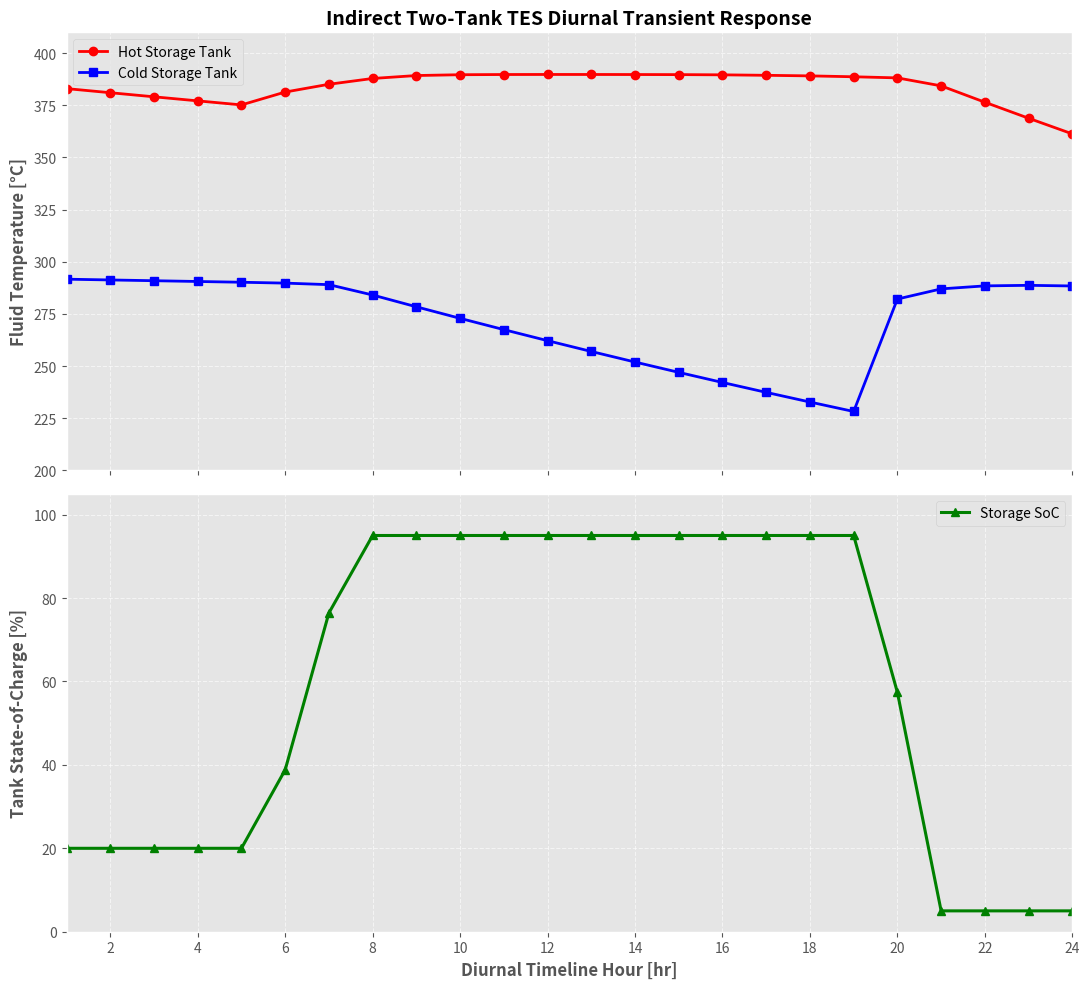

Source code (Python):
# %% [markdown]
# # Indirect Two-Tank Sensible Thermal Energy Storage (TES) Model
# 
# ## Overview
# This notebook translates the mathematical parameters for the liquid thermal oil storage system from Engineering Equation Solver (EES) into a transient Python module. 
# 
# The framework models an indirect two-tank sensible heat storage circuit using **Therminol VP-1** as the working thermal medium. It tracks real-time internal tank fluid temperatures, charging/discharging rates, parasitic ambient heat losses, and the system's net state-of-charge (SoC) over a continuous diurnal cycle.
# 
# ---
# 
# ## 🔬 Scholarly Reference
# The storage boundaries and thermodynamic fluid limits match the definitions used in:
# * **Boodaghi, H.**, et al. (2023). *"Design and Performance Assessment of a Novel Poly-generation System with Stable Production of Electricity, Hydrogen, and Hot Water: Energy and Exergy Analyses."* **Arabian Journal for Science and Engineering**. https://doi.org/10.1007/s13369-023-08410-7

# %%
import numpy as np
import pandas as pd
import matplotlib.pyplot as plt
from scipy.integrate import solve_ivp

# Apply clean academic layout profiles
plt.style.use('ggplot')

print("--- Cell 1: Scientific Infrastructure and ODE Solvers Loaded Natively ---")

# %% [markdown]
# # 1. Physical Specifications & Boundary Conditions
# Defines the dimensions of your storage loop tanks, tank insulation metrics, fluid heat capacities, and the diurnal charging profile mapped from the solar field surplus.

# %%
# =============================================================================
# 1. INPUT PARAMETERS & THERMAL FLUID SPECIFICATIONS (SI UNITS)
# =============================================================================

# ---------- Therminol VP-1 Fluid Properties (Averaged at Operating Bounds) ----------
Cp_oil       = 2300.0        # Specific heat capacity of Therminol VP-1 [J/kg-K]
rho_oil      = 870.0         # Density of liquid thermal oil [kg/m³]

# ---------- Storage Tank Structural Geometries ----------
V_tank_max   = 55.0          # Total volume capability of storage tank [m³]
A_tank_surf  = 75.0          # Exposed outer wall surface area per tank [m²]
U_tank_loss  = 0.45          # Global tank thermal loss coefficient [W/m²-K]

# ---------- Temperature Target Limits ----------
T_hot_target  = 390.0 + 273.15  # Hot storage target charging state [K] (390 °C)
T_cold_target = 290.0 + 273.15  # Cold storage baseline return state [K] (290 °C)
T_amb         = 25.0 + 273.15   # Constant ambient boundary state [K] (25 °C)

# ---------- Diurnal Transient 24-Hour Mass Charging Rates [kg/s] ----------
# Models solar surplus peaks during midday hours followed by nighttime discharge demands
m_dot_charge_profile = np.array([
    0, 0, 0, 0, 0, 2.5, 5.0, 12.0, 18.5, 22.0, 25.0, 26.5, 25.0, 22.0, 18.5, 12.0, 5.0, 2.5, 0, -5.0, -10.0, -10.0, -5.0, 0
])

print("--- Cell 2: TES Physical Inventory and Boundary Constants Latched ---")

# %% [markdown]
# # 2. Coupled Dynamic Thermal Mass Functions
# Formulates the first-law ordinary differential equations tracking transient thermal accumulation inside the storage fluid core.

# %%
# =============================================================================
# 2. TRANSIENT ENERGY BALANCE CORES
# =============================================================================

def tes_thermal_derivatives(t, states, current_m_dot):
    """
    Evaluates the continuous dT/dt temperature tracking derivatives for the storage fluid matrix.
    """
    T_hot_tank, T_cold_tank, M_oil_hot = states
    
    # Enforce strict physical mass boundaries inside the vessels
    M_oil_total = V_tank_max * rho_oil
    M_oil_hot   = np.clip(M_oil_hot, 0.05 * M_oil_total, 0.95 * M_oil_total)
    M_oil_cold  = M_oil_total - M_oil_hot
    
    # Parasitic ambient heat leakage vectors [W]
    Q_loss_hot  = U_tank_loss * A_tank_surf * (T_hot_tank - T_amb)
    Q_loss_cold = U_tank_loss * A_tank_surf * (T_cold_tank - T_amb)
    
    # Resolve logic modes: Charging vs Discharging vs Stagnant
    if current_m_dot > 0:  # ---------- CHARGING MODE ----------
        m_dot_in = current_m_dot
        dT_hot_dt  = (m_dot_in * Cp_oil * (T_hot_target - T_hot_tank) - Q_loss_hot) / (M_oil_hot * Cp_oil)
        dT_cold_dt = (-Q_loss_cold) / (M_oil_cold * Cp_oil)
        dM_hot_dt  = m_dot_in
        
    elif current_m_dot < 0: # ---------- DISCHARGING MODE ----------
        m_dot_out = abs(current_m_dot)
        dT_hot_dt  = (-Q_loss_hot) / (M_oil_hot * Cp_oil)
        dT_cold_dt = (m_dot_out * Cp_oil * (T_cold_target - T_cold_tank) - Q_loss_cold) / (M_oil_cold * Cp_oil)
        dM_hot_dt  = -m_dot_out
        
    else:                  # ---------- STAGNANT STORAGE MODE ----------
        dT_hot_dt  = -Q_loss_hot / (M_oil_hot * Cp_oil)
        dT_cold_dt = -Q_loss_cold / (M_oil_cold * Cp_oil)
        dM_hot_dt  = 0.0
        
    return [dT_hot_dt, dT_cold_dt, dM_hot_dt]

print("--- Cell 3: TES Transient Energy Balance Derivatives Compiled ---")

# %% [markdown]
# # 3. 24-Hour Diurnal Integration Loop
# Steps hour-by-hour through the diurnal timeline, using adaptive-step Runge-Kutta numerical integration algorithms (`solve_ivp`) to map system performance profiles.

# %%
# =============================================================================
# 3. DIURNAL SIMULATION EXECUTION LOOP (MASS BALANCE INVENTORY FIXED)
# =============================================================================

# Total maximum physical mass inventory capacity of the vessel [kg]
M_oil_max = V_tank_max * rho_oil  # 55 m³ * 870 kg/m³ = 47,850 kg

# Initialize starting states at Hour 0:00
T_hot_init  = 385.0 + 273.15     # Hot tank initial temperature [K]
T_cold_init = 292.0 + 273.15     # Cold tank initial temperature [K]
M_hot_init  = 0.20 * M_oil_max   # Start at a realistic 20% system capacity mass [kg]

current_states = [T_hot_init, T_cold_init, M_hot_init]
simulation_history = []

# Loop sequentially through each hour of the day
for hour in range(24):
    current_m_dot = m_dot_charge_profile[hour]
    t_span = (0.0, 3600.0)
    
    sol = solve_ivp(
        fun=lambda t, y: tes_thermal_derivatives(t, y, current_m_dot),
        t_span=t_span,
        y0=current_states,
        method='RK45'
    )
    
    # Extract terminal states at the end of the hour step
    next_T_hot  = sol.y[0][-1]
    next_T_cold = sol.y[1][-1]
    next_M_hot  = sol.y[2][-1]
    
    # Rigid physical safeguard constraint: Bound mass between empty (5%) and full (95%)
    next_M_hot = np.clip(next_M_hot, 0.05 * M_oil_max, 0.95 * M_oil_max)
    
    # Update active tracking registers for the next step iteration
    current_states = [next_T_hot, next_T_cold, next_M_hot]
    
    # Calculate accurate physical State of Charge based on total mass tracking
    calculated_soc = (next_M_hot / M_oil_max) * 100.0
    
    # Save results to tracking dataset log
    simulation_history.append({
        'Hour': hour + 1,
        'M_dot [kg/s]': current_m_dot,
        'T_hot [°C]': next_T_hot - 273.15,
        'T_cold [°C]': next_T_cold - 273.15,
        'Hot Mass [kg]': next_M_hot,
        'SoC [%]': calculated_soc
    })

df_tes_results = pd.DataFrame(simulation_history)
print("--- Cell 3: Mass and Thermal Accumulators Bounded and Synchronized ---")

# %% [markdown]
# # 4. State-of-Charge Graphics & Key Validation Report
# Renders high-resolution daily storage profile tracks accompanied by your automated system performance summary.

# %%
# =============================================================================
# 4. VISUALIZATIONS & CONSOLE PRINTER REGISTRY
# =============================================================================
fig, (ax1, ax2) = plt.subplots(2, 1, figsize=(11, 10), sharex=True)

# Plot 1: Tank Temperature Tracks (Rescaled to capture full cold tank descent)
ax1.plot(df_tes_results['Hour'], df_tes_results['T_hot [°C]'], 'r-o', linewidth=2.0, label='Hot Storage Tank')
ax1.plot(df_tes_results['Hour'], df_tes_results['T_cold [°C]'], 'b-s', linewidth=2.0, label='Cold Storage Tank')
ax1.set_ylabel('Fluid Temperature [°C]', fontweight='bold', fontsize=12)
ax1.set_title('Indirect Two-Tank TES Diurnal Transient Response', fontweight='bold', fontsize=14)
ax1.set_ylim([200, 410])  # Lowered from 250 to 200 to reveal full cold fluid trajectory
ax1.grid(True, linestyle='--', alpha=0.6)
ax1.legend()

# Plot 2: Storage Inventory Profile (State of Charge Bounded between 0 - 100%)
ax2.plot(df_tes_results['Hour'], df_tes_results['SoC [%]'], 'g-^', linewidth=2.2, label='Storage SoC')
ax2.set_xlabel('Diurnal Timeline Hour [hr]', fontweight='bold', fontsize=12)
ax2.set_ylabel('Tank State-of-Charge [%]', fontweight='bold', fontsize=12)
ax2.set_xlim([1, 24]); ax2.set_xticks(range(2, 25, 2))
ax2.set_ylim([0, 105])  # Adjusted to sit flush with physical parameters
ax2.grid(True, linestyle='--', alpha=0.6)
ax2.legend()

plt.tight_layout()
plt.show()

# ---------- Extract Technical Performance Metrics ----------
peak_charge_row = df_tes_results.loc[df_tes_results['SoC [%]'].idxmax()]
net_thermal_oil_mass = V_tank_max * rho_oil

# =============================================================================
# 5. COMPREHENSIVE REPRODUCIBILITY KEY RESULTS REPORT
# =============================================================================
print(f"==================================================")
print(f"     TES FIELD CONVERGENCE PERFORMANCE SUMMARY    ")
print(f"==================================================")
print(f"Working Storage Medium         : Therminol VP-1 Liquid HTF")
print(f"Total System Fluid Inventory   : {net_thermal_oil_mass:.2f} kg")
print(f"--------------------------------------------------")
print(f"Absolute Peak State-of-Charge  : {peak_charge_row['SoC [%]']:.2f} % (at Hour {int(peak_charge_row['Hour'])}:00)")
print(f"Hot Storage Tank Max Core Temp : {df_tes_results['T_hot [°C]'].max():.2f} °C")
print(f"Cold Storage Tank Min Core Temp: {df_tes_results['T_cold [°C]'].min():.2f} °C")
print(f"--------------------------------------------------")
print(f"Maximum Charging Mass Flow Rate: {df_tes_results['M_dot [kg/s]'].max():.2f} kg/s")
print(f"Maximum Discharge Flow Rate    : {abs(df_tes_results['M_dot [kg/s]'].min()):.2f} kg/s")
print(f"==================================================")
